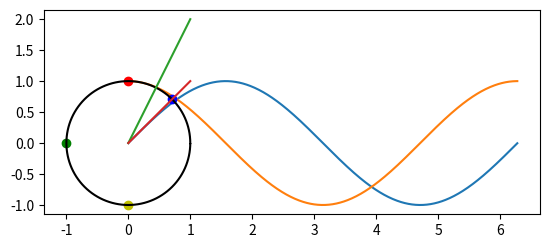

This chart was generated by the following Python code:
import math

def cos_sin_squared_identity(theta):
    """ Defines the identity of cos & sin as coordinates. """
    theta = math.radians(theta)
    identity = math.cos(theta)**2 + math.sin(theta)**2
    return identity == 1

print(cos_sin_squared_identity(45))
print(cos_sin_squared_identity(90))
print(cos_sin_squared_identity(180))
print(cos_sin_squared_identity(360))


# cos gives an x coordinate, sin gives a y coordinate
theta = 25
print("x = " + str(math.cos(math.radians(theta))))
print("y = " + str(math.sin(math.radians(theta))))


# Plot cos & sin
import matplotlib.pyplot as plt
import numpy as np

x = list(np.arange(0, 2 * math.pi, .01))
cos_line = list(map(math.cos, x))
sin_line = list(map(math.sin, x))

plt.plot(x, sin_line)
plt.plot(x, cos_line)
plt.show()


def check_sin(theta):
    """ Checks sin with / without wrapping function. """
    wrapped = math.sin(theta + (2*math.pi))
    unwrapped = math.sin(theta)
    is_close = math.isclose(wrapped, unwrapped)
    return is_close

print(check_sin(45))
print(check_sin(90))


def check_cos(theta):
    """ Checks sin with / without wrapping function. """
    wrapped = math.cos(theta + (2*math.pi))
    unwrapped = math.cos(theta)
    is_close = math.isclose(wrapped, unwrapped)
    return is_close

print(check_cos(45))
print(check_cos(90))


def trigonometric_coords(x, y, theta):
    """ Returns the coordinates for trigonometry. """
    theta = math.radians(theta)
    x_prime = x * math.cos(theta) - y * math.sin(theta)
    y_prime = x * math.sin(theta) + y * math.cos(theta)
    return x_prime, y_prime

coords_1 = trigonometric_coords(1, 0, 45)
coords_2 = trigonometric_coords(1, 0, 90)
coords_3 = trigonometric_coords(1, 0, 180)
coords_4 = trigonometric_coords(1, 0, 270)

circle = [trigonometric_coords(1, 0, y) for y in list(range(0, 360))]
circle_x = [x for x, _ in circle]
circle_y = [y for _, y in circle]

plt.plot(*coords_1, 'bo')
plt.plot(*coords_2, 'ro')
plt.plot(*coords_3, 'go')
plt.plot(*coords_4, 'yo')
plt.plot(circle_x, circle_y, 'black')
plt.gca().set_aspect('equal', adjustable = 'box')
plt.show()


def trigonometric_addition_cos(phi, theta):
    """ Checks trigonometric addition for cos. """
    lhs = math.cos(phi + theta)
    rhs = math.cos(phi) * math.cos(theta) - math.sin(phi) * math.sin(theta)
    return math.isclose(lhs, rhs)

trigonometric_addition_cos(45, 90)


def trigonometric_addition_sin(phi, theta):
    """ Checks trigonometric addition for sin. """
    lhs = math.sin(phi + theta)
    rhs = math.cos(phi) * math.sin(theta) + math.sin(phi) * math.cos(theta)
    return math.isclose(lhs, rhs)

trigonometric_addition_sin(45, 90)


def inner_product(x, y):
    """ Returns the inner product of 2 vectors. """
    x1, y1 = x
    x2, y2 = y
    return (x1 * x2) + (y1 * y2)

a = (1, 2)
b = (1, 1)
print("Inner product is " + str(inner_product(a, b)))


a1, a2 = a
b1, b2 = b

plt.plot((0, a1), (0, a2))
plt.plot((0, b1), (0, b2))
plt.gca().set_aspect('equal', adjustable = 'box')
plt.show()